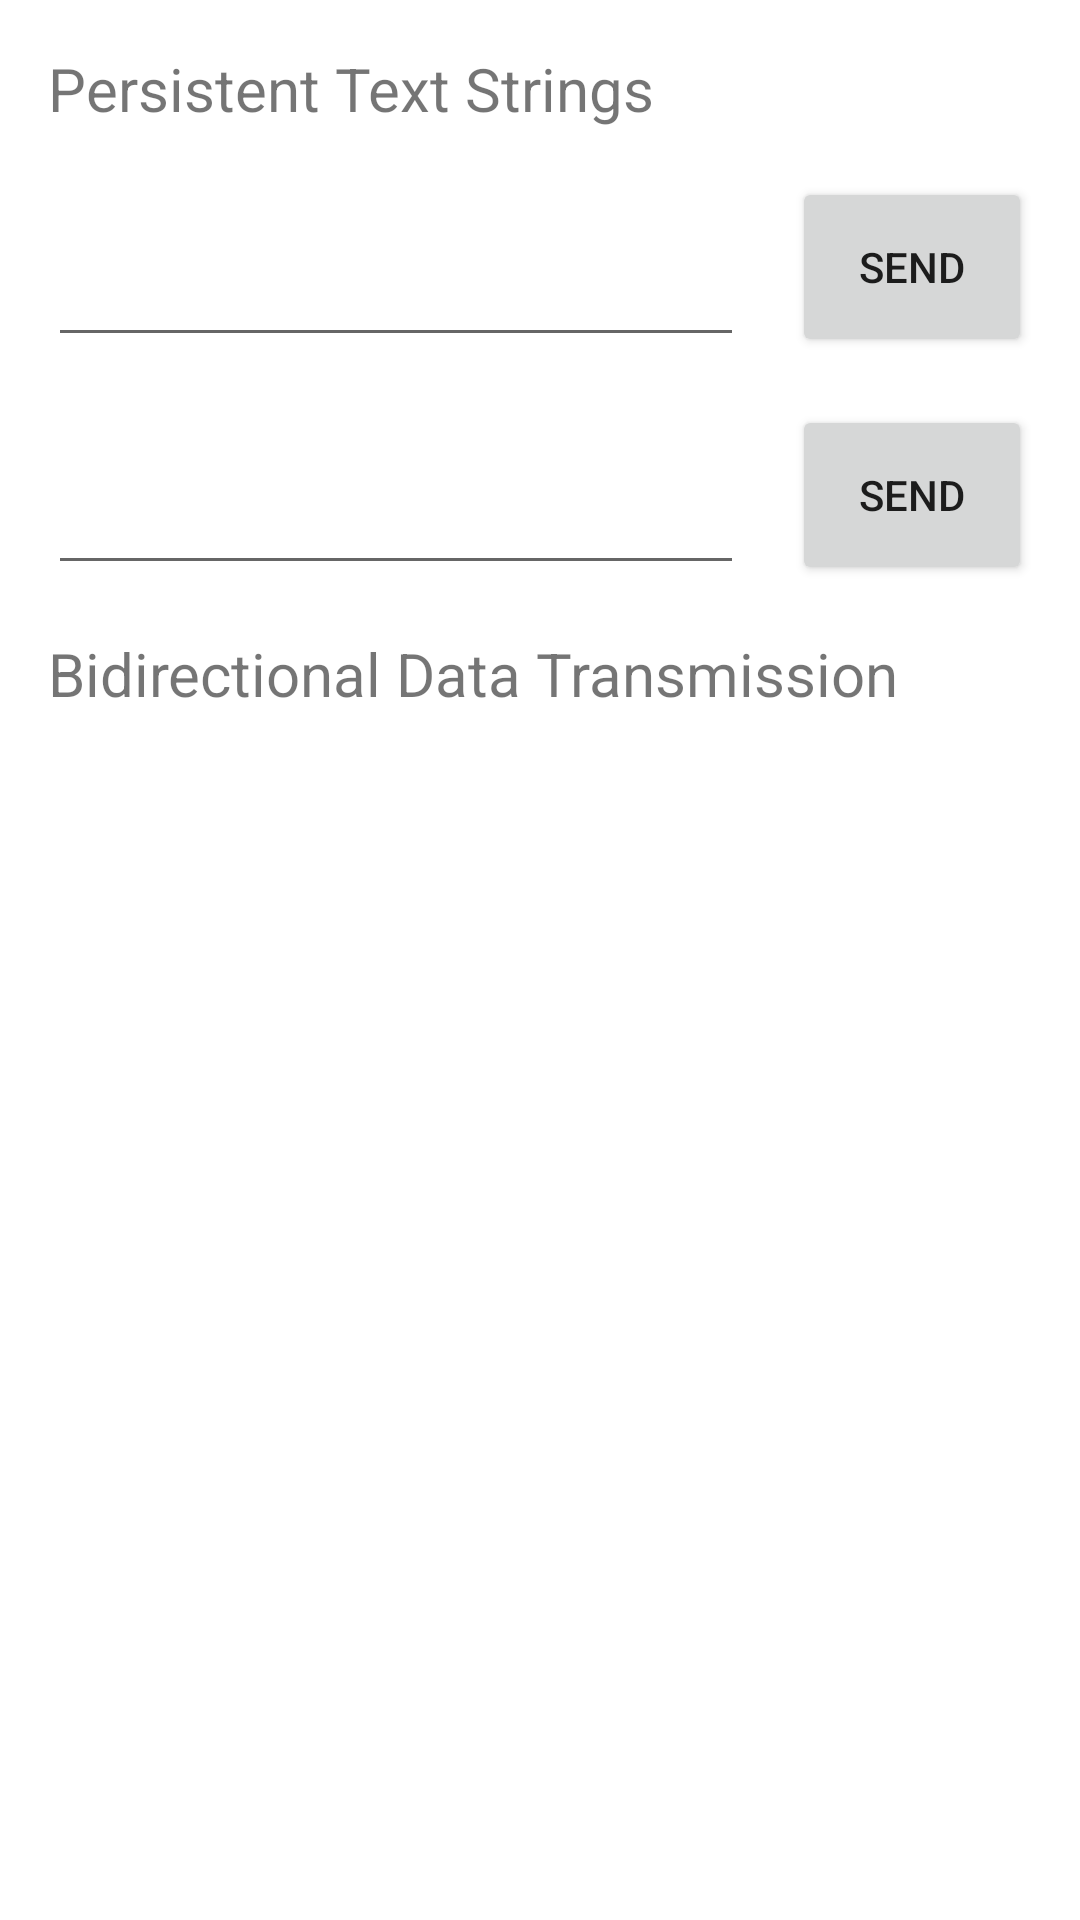

Write the Android layout XML for this screen, with the resource values it uses.
<!-- AndroidManifest.xml: application theme Theme.MDPApplication -->
<!-- res/layout/fragment_communication.xml -->
<?xml version="1.0" encoding="utf-8"?>
<androidx.constraintlayout.widget.ConstraintLayout xmlns:android="http://schemas.android.com/apk/res/android"
    xmlns:app="http://schemas.android.com/apk/res-auto"
    xmlns:tools="http://schemas.android.com/tools"
    android:layout_width="match_parent"
    android:layout_height="match_parent"
    tools:context=".ui.communication.CommunicationFragment">

    <EditText
        android:id="@+id/editTextCommunicationString2"
        android:layout_width="0dp"
        android:layout_height="60dp"
        android:layout_marginStart="16dp"
        android:layout_marginTop="16dp"
        android:layout_marginEnd="16dp"
        android:autofillHints="Enter your communication string 2 here"
        android:ems="10"
        android:inputType="textPersonName"
        android:text=""
        app:layout_constraintEnd_toStartOf="@+id/stringSendButton2"
        app:layout_constraintStart_toStartOf="parent"
        app:layout_constraintTop_toBottomOf="@+id/editTextCommunicationString1" />

    <Button
        android:id="@+id/stringSendButton2"
        android:layout_width="80dp"
        android:layout_height="60dp"
        android:layout_marginTop="16dp"
        android:layout_marginEnd="16dp"
        android:text="@string/send"
        app:layout_constraintEnd_toEndOf="parent"
        app:layout_constraintTop_toBottomOf="@+id/stringSendButton1" />

    <EditText
        android:id="@+id/editTextCommunicationString1"
        android:layout_width="0dp"
        android:layout_height="60dp"
        android:layout_marginStart="16dp"
        android:layout_marginTop="16dp"
        android:layout_marginEnd="16dp"
        android:autofillHints="Enter your communication string 1 here"
        android:ems="10"
        android:inputType="textPersonName"
        android:text=""
        app:layout_constraintEnd_toStartOf="@+id/stringSendButton1"
        app:layout_constraintHorizontal_chainStyle="spread"
        app:layout_constraintStart_toStartOf="parent"
        app:layout_constraintTop_toBottomOf="@+id/persistentTextTitle" />

    <Button
        android:id="@+id/stringSendButton1"
        android:layout_width="80dp"
        android:layout_height="60dp"
        android:layout_marginTop="16dp"
        android:layout_marginEnd="16dp"
        android:text="@string/send"
        app:layout_constraintEnd_toEndOf="parent"
        app:layout_constraintTop_toBottomOf="@+id/persistentTextTitle" />

    <TextView
        android:id="@+id/persistentTextTitle"
        android:layout_width="0dp"
        android:layout_height="wrap_content"
        android:layout_marginStart="16dp"
        android:layout_marginTop="16dp"
        android:layout_marginEnd="16dp"
        android:layout_marginBottom="16dp"
        android:text="@string/persistent_text_strings"
        android:textSize="20sp"
        app:layout_constraintBottom_toTopOf="@+id/editTextCommunicationString1"
        app:layout_constraintEnd_toEndOf="parent"
        app:layout_constraintStart_toStartOf="parent"
        app:layout_constraintTop_toTopOf="parent" />

    <TextView
        android:id="@+id/dataTransmissionTitle"
        android:layout_width="0dp"
        android:layout_height="wrap_content"
        android:layout_marginStart="16dp"
        android:layout_marginTop="16dp"
        android:layout_marginEnd="16dp"
        android:text="@string/bidirectional_data_transmission"
        android:textSize="20sp"
        app:layout_constraintEnd_toEndOf="parent"
        app:layout_constraintStart_toStartOf="parent"
        app:layout_constraintTop_toBottomOf="@+id/editTextCommunicationString2" />

</androidx.constraintlayout.widget.ConstraintLayout>
<!-- resources referenced by this layout -->
<resources>
  <string name="bidirectional_data_transmission">Bidirectional Data Transmission</string>
  <string name="persistent_text_strings">Persistent Text Strings</string>
  <string name="send">Send</string>
  <style name="Theme.MDPApplication" parent="Theme.MaterialComponents.DayNight.DarkActionBar">
          
          <item name="colorPrimary">@color/purple_500</item>
          <item name="colorPrimaryVariant">@color/purple_700</item>
          <item name="colorOnPrimary">@color/white</item>
          
          <item name="colorSecondary">@color/teal_200</item>
          <item name="colorSecondaryVariant">@color/teal_700</item>
          <item name="colorOnSecondary">@color/black</item>
          
          <item name="android:statusBarColor" tools:targetApi="l">?attr/colorPrimaryVariant</item>
          
      </style>
  <color name="purple_500">#FF6200EE</color>
  <color name="purple_700">#FF3700B3</color>
  <color name="white">#FFFFFFFF</color>
  <color name="teal_200">#FF03DAC5</color>
  <color name="teal_700">#FF018786</color>
  <color name="black">#FF000000</color>
</resources>
